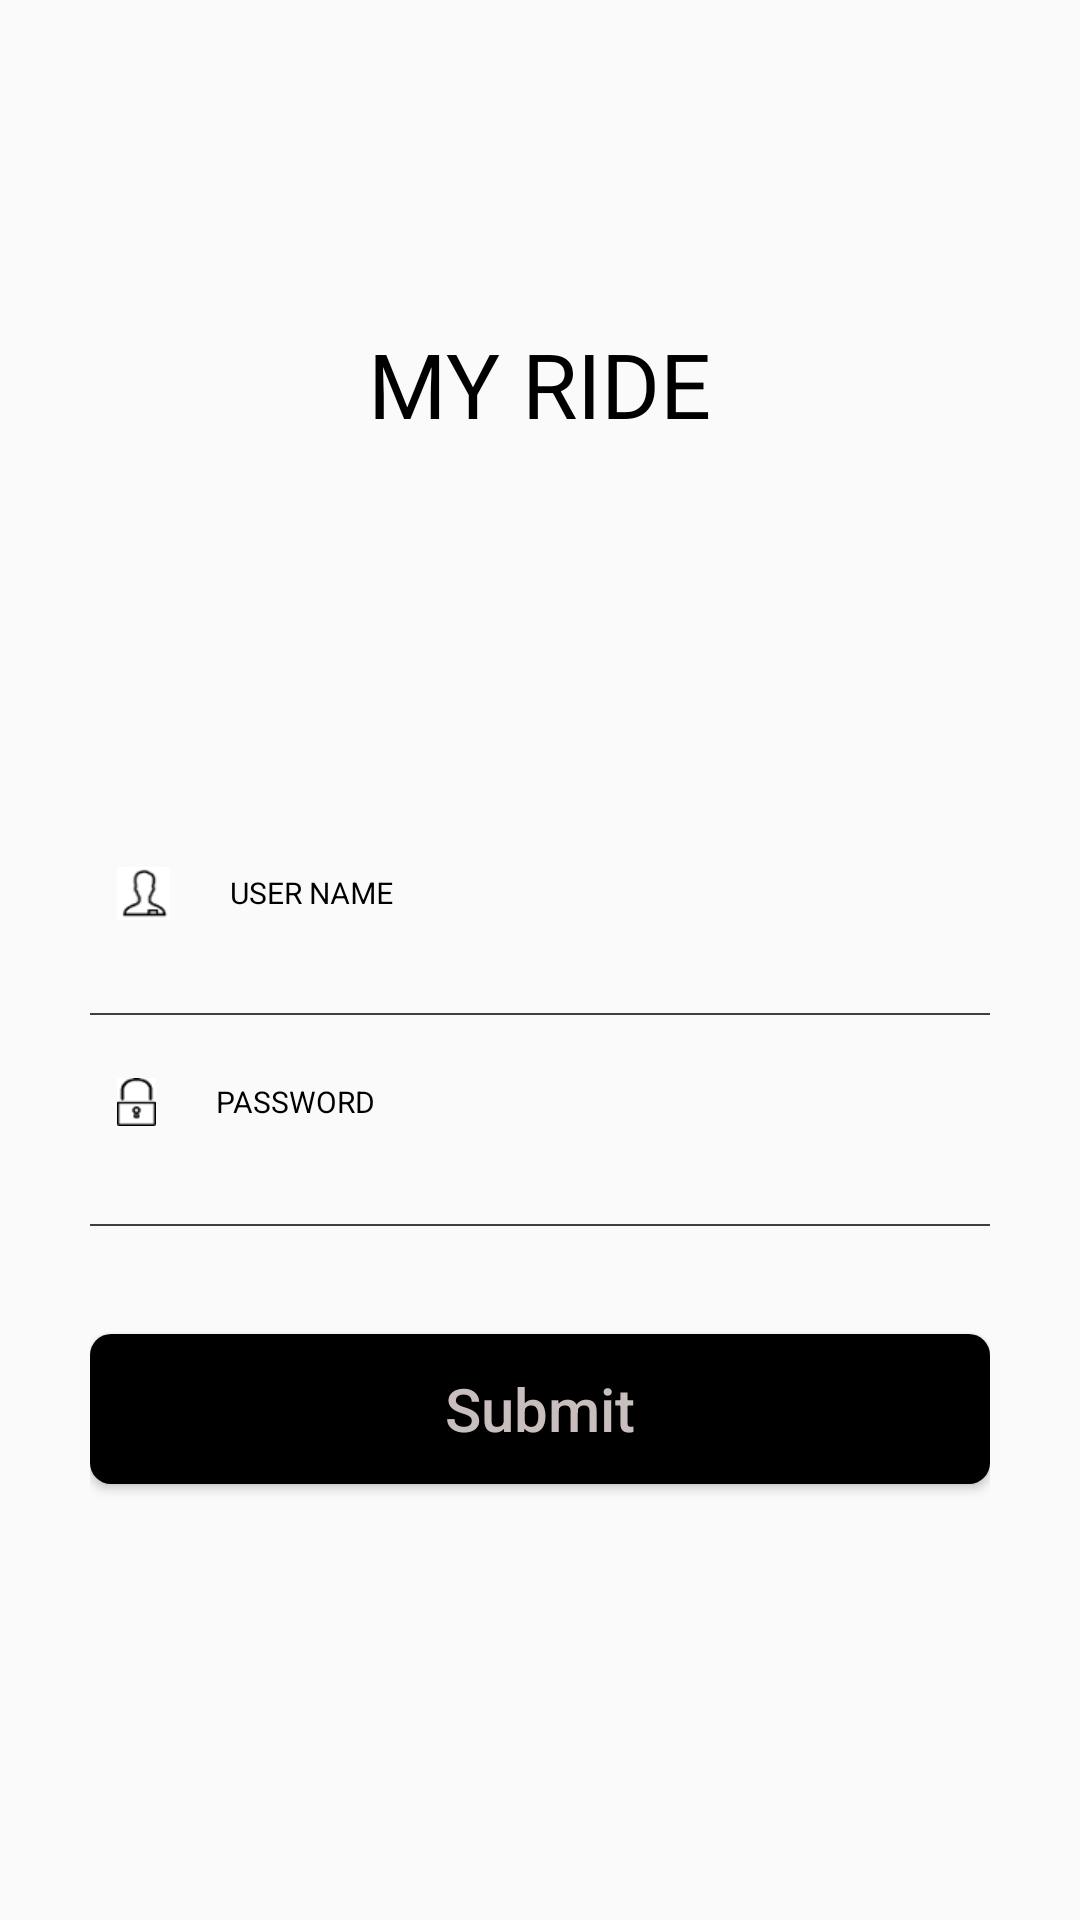

Android layout source for this screen:
<!-- AndroidManifest.xml: application theme AppTheme -->
<!-- res/layout/activity_login.xml -->
<?xml version="1.0" encoding="utf-8"?>

<LinearLayout xmlns:android="http://schemas.android.com/apk/res/android"
    xmlns:app="http://schemas.android.com/apk/res-auto"
    xmlns:tools="http://schemas.android.com/tools"
    android:layout_width="match_parent"
    android:layout_height="match_parent"
    android:orientation="vertical"
    android:weightSum="2"
    tools:context="com.example.desk64.myapplication.LoginActivity">


    <RelativeLayout
        android:layout_width="match_parent"
        android:layout_height="0dp"
        android:layout_weight=".8">

        <android.support.v7.widget.AppCompatTextView
            android:layout_width="wrap_content"
            android:layout_height="wrap_content"
            android:layout_centerInParent="true"
            android:text="@string/my_ride"
            android:textColor="@color/colorBlack"
            android:textSize="30dp" />
    </RelativeLayout>

    <LinearLayout
        android:layout_width="match_parent"
        android:layout_height="0dp"
        android:layout_weight="1.3"
        android:weightSum="3"
        android:orientation="vertical">

        <LinearLayout
            android:layout_width="match_parent"
            android:layout_height="0dp"
            android:layout_marginLeft="30dp"

            android:layout_marginRight="30dp"
            android:layout_marginTop="20dp"
            android:layout_weight="2.5"
            android:orientation="vertical"
            android:weightSum="3">


            <android.support.design.widget.TextInputLayout
                android:layout_width="match_parent"
                android:layout_height="0dp"
                android:layout_gravity="center"
                android:layout_weight=".8"
                android:background="@drawable/edit_text_bg"
                android:padding="2dp"
                android:textColor="@android:color/black"
                android:textColorHint="@android:color/black"
                android:layout_marginBottom="7dp"
                >

                <android.support.v7.widget.AppCompatEditText
                    android:layout_width="match_parent"
                    android:layout_height="wrap_content"
                    android:layout_margin="7dp"
                    android:background="@android:color/transparent"
                    android:drawableLeft="@mipmap/user"
                    android:drawablePadding="20dp"
                    android:drawableStart="@mipmap/user"
                    android:hint="USER NAME"
                    android:imeOptions="actionNext"
                    android:inputType="textEmailAddress|textNoSuggestions"
                    android:textColor="@android:color/black"
                    android:textColorHint="@color/colorBlack"
                    android:textCursorDrawable="@null"
                    android:textSize="10sp" />
            </android.support.design.widget.TextInputLayout>

            <android.support.design.widget.TextInputLayout
                android:layout_width="match_parent"
                android:layout_height="0dp"
                android:layout_gravity="center"
                android:layout_weight=".8"
                android:background="@drawable/edit_text_bg"
                android:padding="2dp"
                android:textColor="@android:color/black"
                android:textColorHint="@color/colorBlack">

                <android.support.v7.widget.AppCompatEditText
                    android:layout_width="match_parent"
                    android:layout_height="wrap_content"
                    android:layout_margin="7dp"
                    android:background="@android:color/transparent"
                    android:drawableLeft="@mipmap/lock"

                    android:drawablePadding="20dp"
                    android:drawableStart="@mipmap/lock"
                    android:hint="PASSWORD"
                    android:imeOptions="actionDone"
                    android:inputType="textPassword"
                    android:textColor="@android:color/black"
                    android:textColorHint="@color/colorBlack"
                    android:textCursorDrawable="@null"
                    android:textSize="10sp"

                    />
            </android.support.design.widget.TextInputLayout>

            <Button
                android:layout_width="match_parent"
                android:layout_height="50dp"

                android:layout_marginTop="35dp"
                android:background="@drawable/layout_bg"
                android:onClick="goToPhoto"
                android:text="@string/submit"
                android:textAllCaps="false"
                android:textColor="@color/colorGray"
                android:textSize="20dp" />
        </LinearLayout>


    </LinearLayout>
</LinearLayout>
<!-- resources referenced by this layout -->
<resources>
  <color name="colorBlack">#000000</color>
  <color name="colorGray">#c9bebe</color>
  <!-- drawable edit_text_bg: vector/xml drawable (drawable, 2119 chars, omitted) -->
  <!-- drawable layout_bg (drawable) -->
  <?xml version="1.0" encoding="UTF-8"?>
  
  <shape xmlns:android="http://schemas.android.com/apk/res/android"
  android:shape="rectangle">
  <solid android:color="#000000"/>
  <corners android:radius="7dp"/>
  <padding android:left="0dp" android:top="0dp" android:right="0dp" android:bottom="0dp" />
  </shape>
  <!-- mipmap lock: png bitmap (mipmap-xhdpi, 1069 bytes) -->
  <!-- mipmap user: png bitmap (mipmap-xhdpi, 1294 bytes) -->
  <string name="my_ride">MY RIDE</string>
  <string name="submit">Submit</string>
  <style name="AppTheme" parent="Theme.AppCompat.Light.NoActionBar">
          
          <item name="colorPrimary">@color/colorPrimary</item>
          <item name="colorPrimaryDark">@color/colorPrimaryDark</item>
          <item name="colorAccent">@color/colorAccent</item>
          <item name="android:textColorHint">@color/colorGray</item>
  
      </style>
  <color name="colorPrimary">#ffffff</color>
  <color name="colorPrimaryDark">#000000</color>
  <color name="colorAccent">#c9bebe</color>
</resources>
